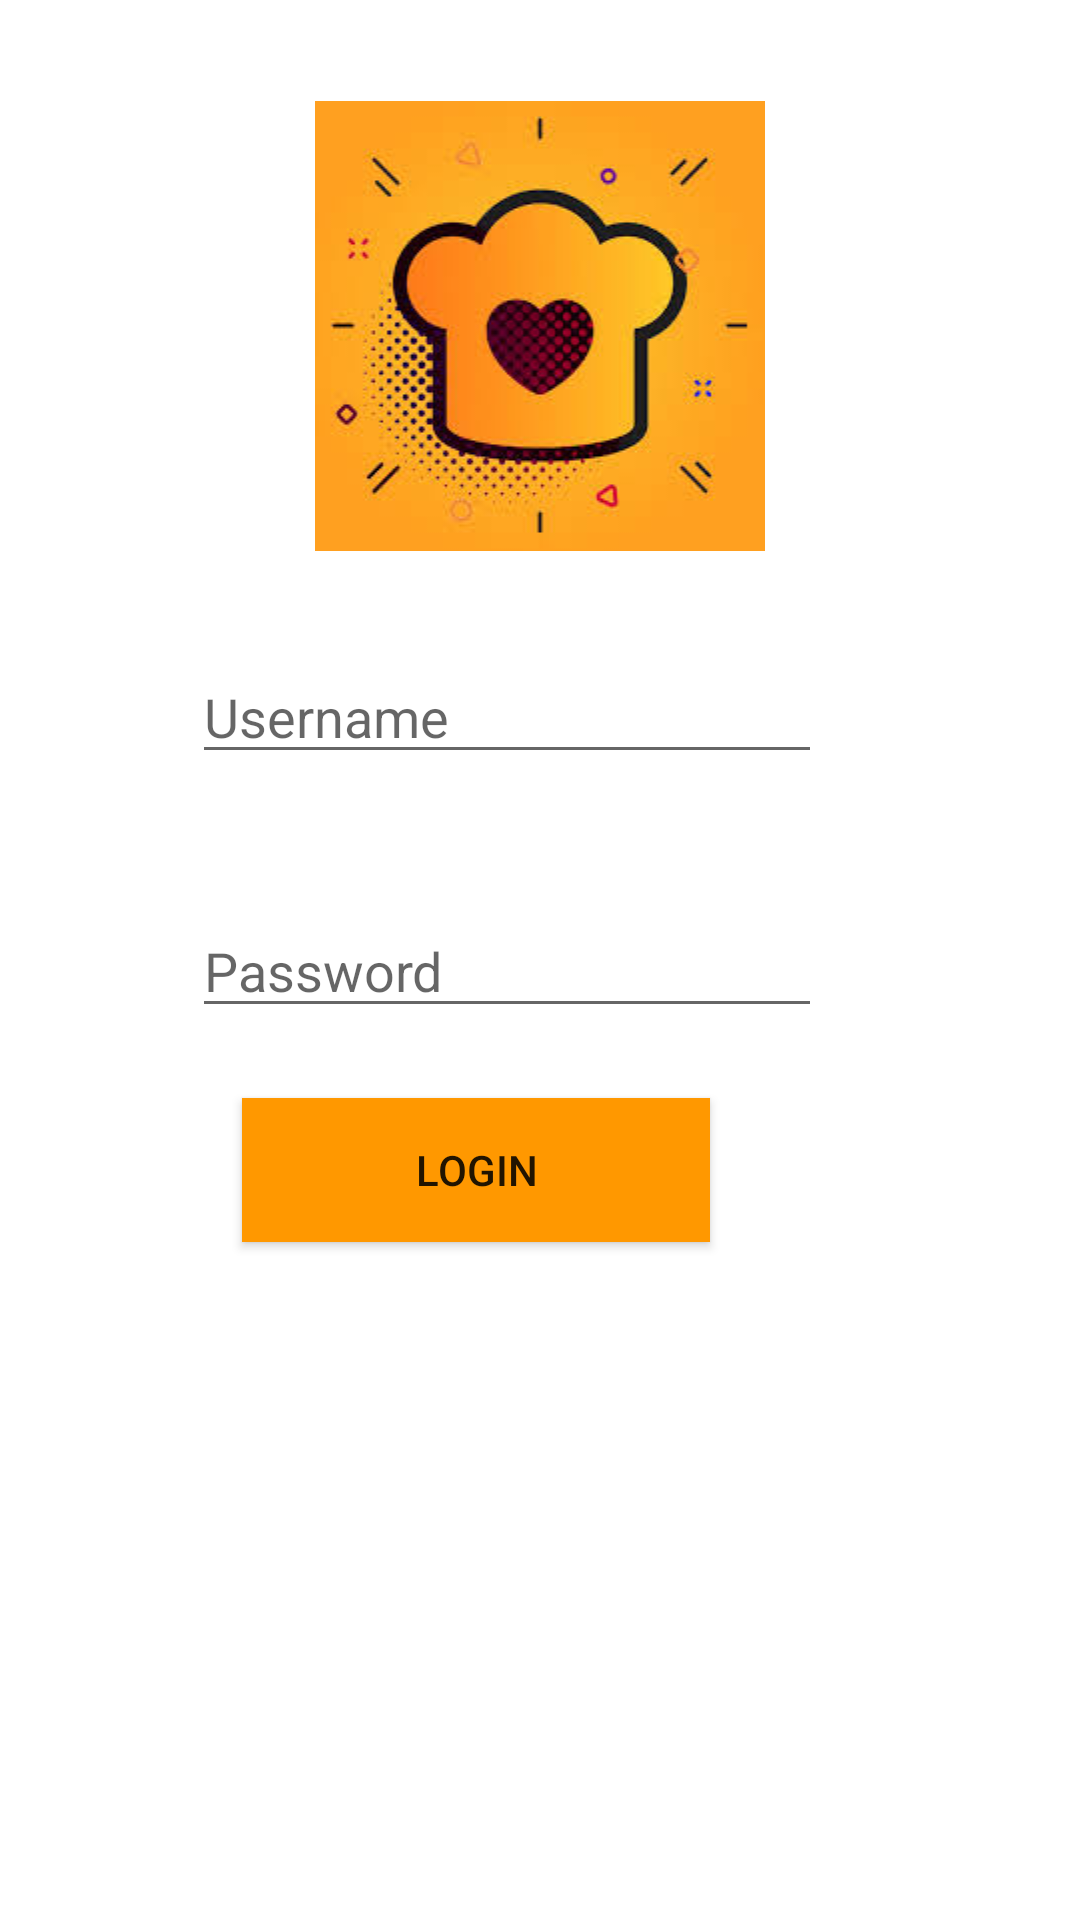

Write the Android layout XML for this screen, with the resource values it uses.
<!-- AndroidManifest.xml: application theme Theme.MyCookbook -->
<!-- res/layout/activity_login.xml -->
<?xml version="1.0" encoding="utf-8"?>
<androidx.constraintlayout.widget.ConstraintLayout xmlns:android="http://schemas.android.com/apk/res/android"
    xmlns:app="http://schemas.android.com/apk/res-auto"
    xmlns:tools="http://schemas.android.com/tools"
    android:layout_width="match_parent"
    android:layout_height="match_parent"
    tools:context=".activities.LoginActivity"
    android:background="@color/white"
    android:id="@+id/login">

    <EditText
        android:id="@+id/username"
        android:layout_width="wrap_content"
        android:layout_height="wrap_content"
        android:ems="10"
        android:hint="Username"
        android:inputType="textPersonName"
        android:layout_gravity="center"
        app:layout_constraintBottom_toBottomOf="parent"
        app:layout_constraintEnd_toEndOf="parent"
        app:layout_constraintHorizontal_bias="0.427"
        app:layout_constraintStart_toStartOf="parent"
        app:layout_constraintTop_toTopOf="parent"
        app:layout_constraintVertical_bias="0.362" />

    <EditText
        android:id="@+id/password"
        android:layout_width="wrap_content"
        android:layout_height="wrap_content"
        android:ems="10"
        android:hint="Password"
        android:inputType="textPassword"
        android:layout_gravity="center"
        app:layout_constraintBottom_toBottomOf="parent"
        app:layout_constraintEnd_toEndOf="parent"
        app:layout_constraintHorizontal_bias="0.427"
        app:layout_constraintStart_toStartOf="parent"
        app:layout_constraintTop_toBottomOf="@+id/username"
        app:layout_constraintVertical_bias="0.127" />

    <Button
        android:id="@+id/loginbutton"
        android:layout_width="156dp"
        android:layout_height="48dp"
        android:background="#FF9800"
        android:text="Login"
        android:backgroundTint="@color/Orange"
        android:layout_gravity="center"
        app:layout_constraintBottom_toBottomOf="parent"
        app:layout_constraintEnd_toEndOf="parent"
        app:layout_constraintHorizontal_bias="0.396"
        app:layout_constraintStart_toStartOf="parent"
        app:layout_constraintTop_toBottomOf="@+id/password"
        app:layout_constraintVertical_bias="0.094" />

    <ImageView
        android:id="@+id/imageView2"
        android:layout_width="150dp"
        android:layout_height="157dp"
        app:layout_constraintBottom_toTopOf="@+id/username"
        app:layout_constraintEnd_toEndOf="parent"
        app:layout_constraintStart_toStartOf="parent"
        app:layout_constraintTop_toTopOf="parent"
        android:layout_gravity="center"
        app:srcCompat="@drawable/cook" />
</androidx.constraintlayout.widget.ConstraintLayout>
<!-- resources referenced by this layout -->
<resources>
  <color name="Orange">#FF9800</color>
  <color name="white">#FFFFFFFF</color>
  <!-- drawable cook: jpg bitmap (drawable, 11340 bytes) -->
  <style name="Theme.MyCookbook" parent="Theme.MaterialComponents.DayNight.DarkActionBar">
          
          <item name="colorPrimary">@color/purple_500</item>
          <item name="colorPrimaryVariant">@color/purple_700</item>
          <item name="colorOnPrimary">@color/white</item>
          
          <item name="colorSecondary">@color/teal_200</item>
          <item name="colorSecondaryVariant">@color/teal_700</item>
          <item name="colorOnSecondary">@color/black</item>
          
          <item name="android:statusBarColor" tools:targetApi="l">?attr/colorPrimaryVariant</item>
          
      </style>
  <color name="purple_500">#FF6200EE</color>
  <color name="purple_700">#FF3700B3</color>
  <color name="teal_200">#FF03DAC5</color>
  <color name="teal_700">#FF018786</color>
  <color name="black">#FF000000</color>
</resources>
